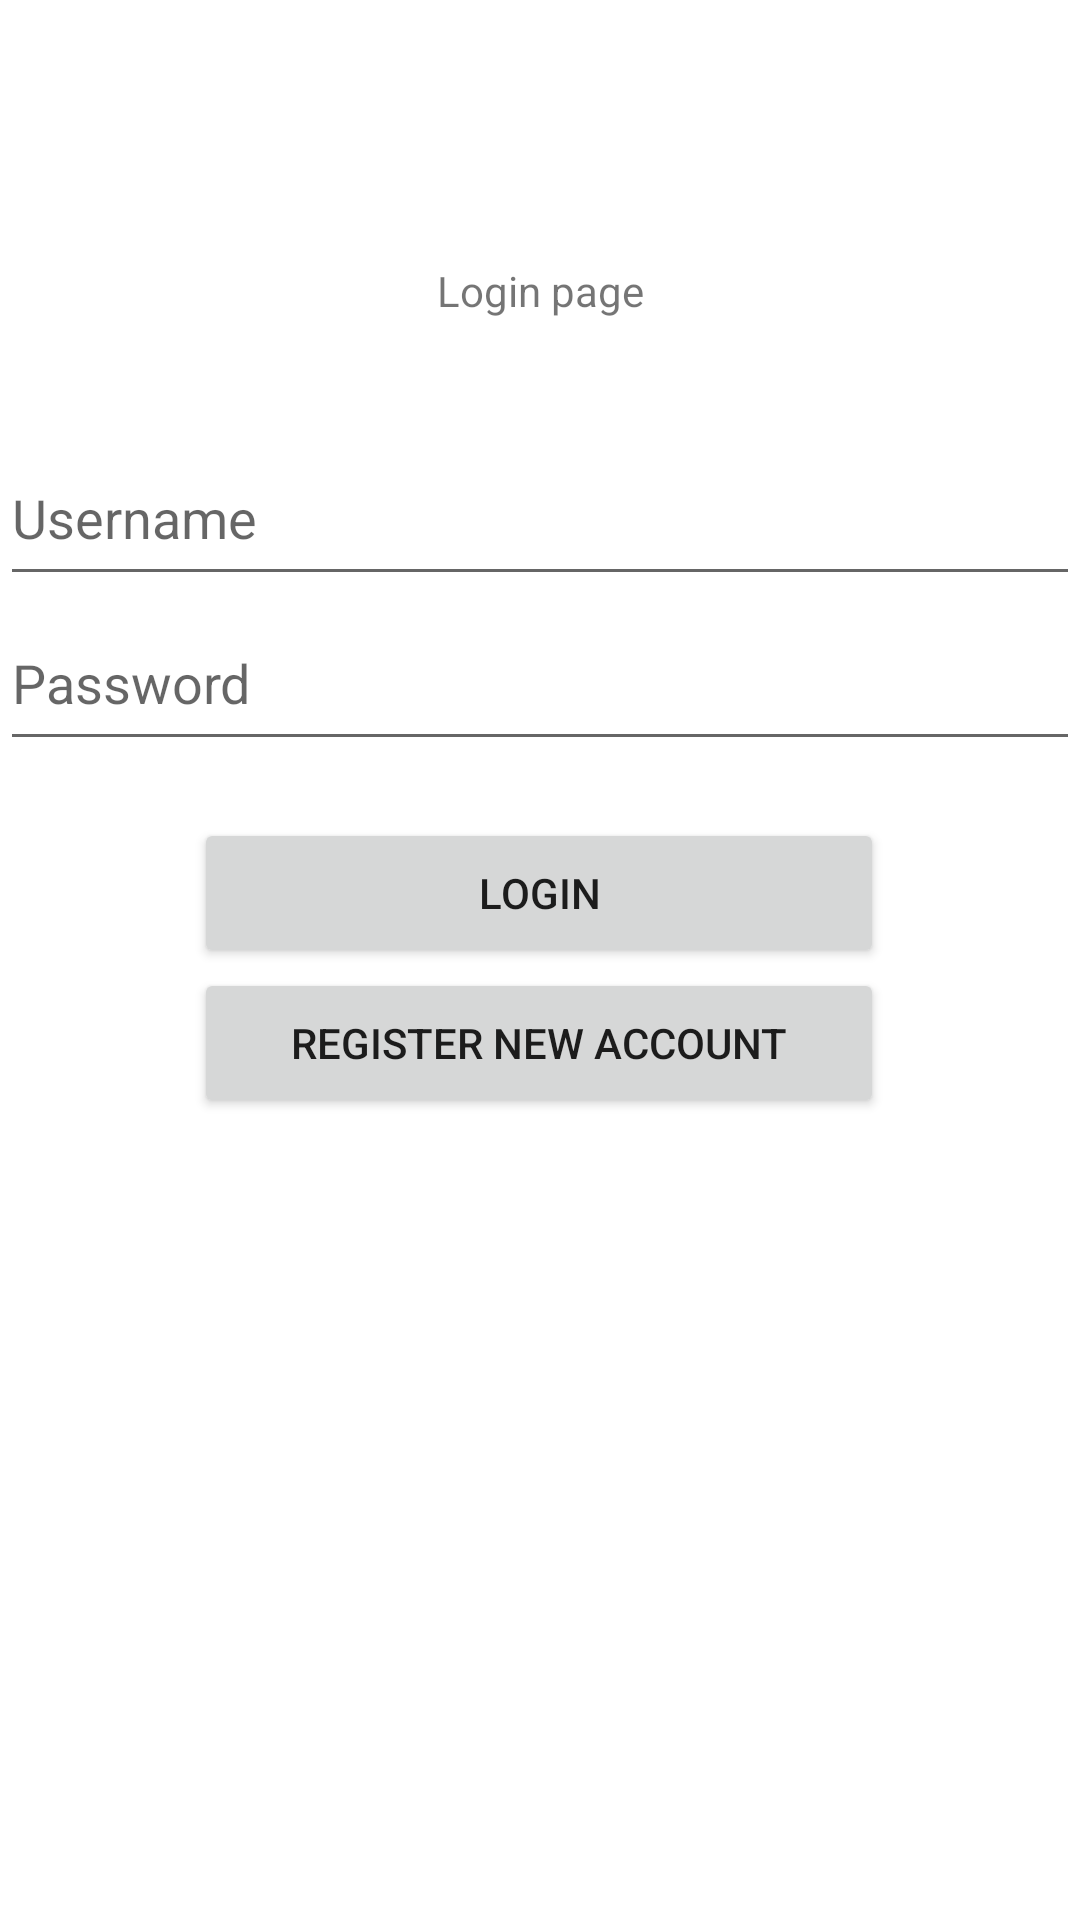

Here is an Android app screen rendered from its layout file. Give the layout XML and the strings, colors and styles it references.
<!-- AndroidManifest.xml: application theme Theme.TapahtumaMaster2000 -->
<!-- res/layout/activity_start_screen.xml -->
<?xml version="1.0" encoding="utf-8"?>
<androidx.constraintlayout.widget.ConstraintLayout xmlns:android="http://schemas.android.com/apk/res/android"
    xmlns:app="http://schemas.android.com/apk/res-auto"
    xmlns:tools="http://schemas.android.com/tools"
    android:layout_width="match_parent"
    android:layout_height="match_parent"
    tools:context=".StartScreen">

    <TextView
        android:id="@+id/header_title"
        android:layout_width="wrap_content"
        android:layout_height="wrap_content"
        android:text="Login page"
        app:layout_constraintBottom_toTopOf="@+id/etUsername"
        app:layout_constraintEnd_toEndOf="parent"
        app:layout_constraintStart_toStartOf="parent"
        app:layout_constraintTop_toTopOf="parent"
        app:layout_constraintVertical_bias="0.701" />

    <EditText
        android:id="@+id/etUsername"
        android:layout_width="360dp"
        android:layout_height="55dp"
        android:ems="10"
        android:hint="Username"
        android:inputType="textPersonName"
        android:text=""
        app:layout_constraintBottom_toTopOf="@+id/etPassword"
        app:layout_constraintEnd_toEndOf="parent"
        app:layout_constraintHorizontal_bias="0.49"
        app:layout_constraintStart_toStartOf="parent"
        app:layout_constraintTop_toTopOf="parent"
        app:layout_constraintVertical_bias="1.0" />

    <Button
        android:id="@+id/bLogin"
        android:layout_width="230dp"
        android:layout_height="50dp"
        android:text="Login"
        app:layout_constraintBottom_toTopOf="@+id/bRegister"
        app:layout_constraintEnd_toEndOf="parent"
        app:layout_constraintHorizontal_bias="0.497"
        app:layout_constraintStart_toStartOf="parent"
        app:layout_constraintTop_toTopOf="parent"
        app:layout_constraintVertical_bias="1.0" />

    <Button
        android:id="@+id/bRegister"
        android:layout_width="230dp"
        android:layout_height="50dp"
        android:onClick="registerAcc"
        android:text="Register new account"
        app:layout_constraintBottom_toBottomOf="parent"
        app:layout_constraintEnd_toEndOf="parent"
        app:layout_constraintHorizontal_bias="0.497"
        app:layout_constraintStart_toStartOf="parent"
        app:layout_constraintTop_toTopOf="parent"
        app:layout_constraintVertical_bias="0.547" />

    <EditText
        android:id="@+id/etPassword"
        android:layout_width="360dp"
        android:layout_height="55dp"
        android:ems="10"
        android:hint="Password"
        android:inputType="textPassword"
        android:text=""
        app:layout_constraintBottom_toTopOf="@+id/bLogin"
        app:layout_constraintEnd_toEndOf="parent"
        app:layout_constraintHorizontal_bias="0.49"
        app:layout_constraintStart_toStartOf="parent"
        app:layout_constraintTop_toTopOf="parent"
        app:layout_constraintVertical_bias="0.912" />

</androidx.constraintlayout.widget.ConstraintLayout>
<!-- resources referenced by this layout -->
<resources>
  <style name="Theme.TapahtumaMaster2000" parent="Theme.MaterialComponents.DayNight.NoActionBar">
          
          <item name="colorPrimary">@color/purple_500</item>
          <item name="colorPrimaryVariant">@color/purple_700</item>
          <item name="colorOnPrimary">@color/white</item>
          
          <item name="colorSecondary">@color/teal_200</item>
          <item name="colorSecondaryVariant">@color/teal_700</item>
          <item name="colorOnSecondary">@color/black</item>
          
          <item name="android:statusBarColor" tools:targetApi="l">?attr/colorPrimaryVariant</item>
          
      </style>
  <!-- not gathered from this repository: default colours our renderer supplied (Android Studio template values) -->
  <color name="purple_500">#FF6200EE</color>
  <color name="purple_700">#FF3700B3</color>
  <color name="teal_200">#FF03DAC5</color>
  <color name="teal_700">#FF018786</color>
  <color name="black">#FF000000</color>
  <color name="white">#FFFFFFFF</color>
</resources>
